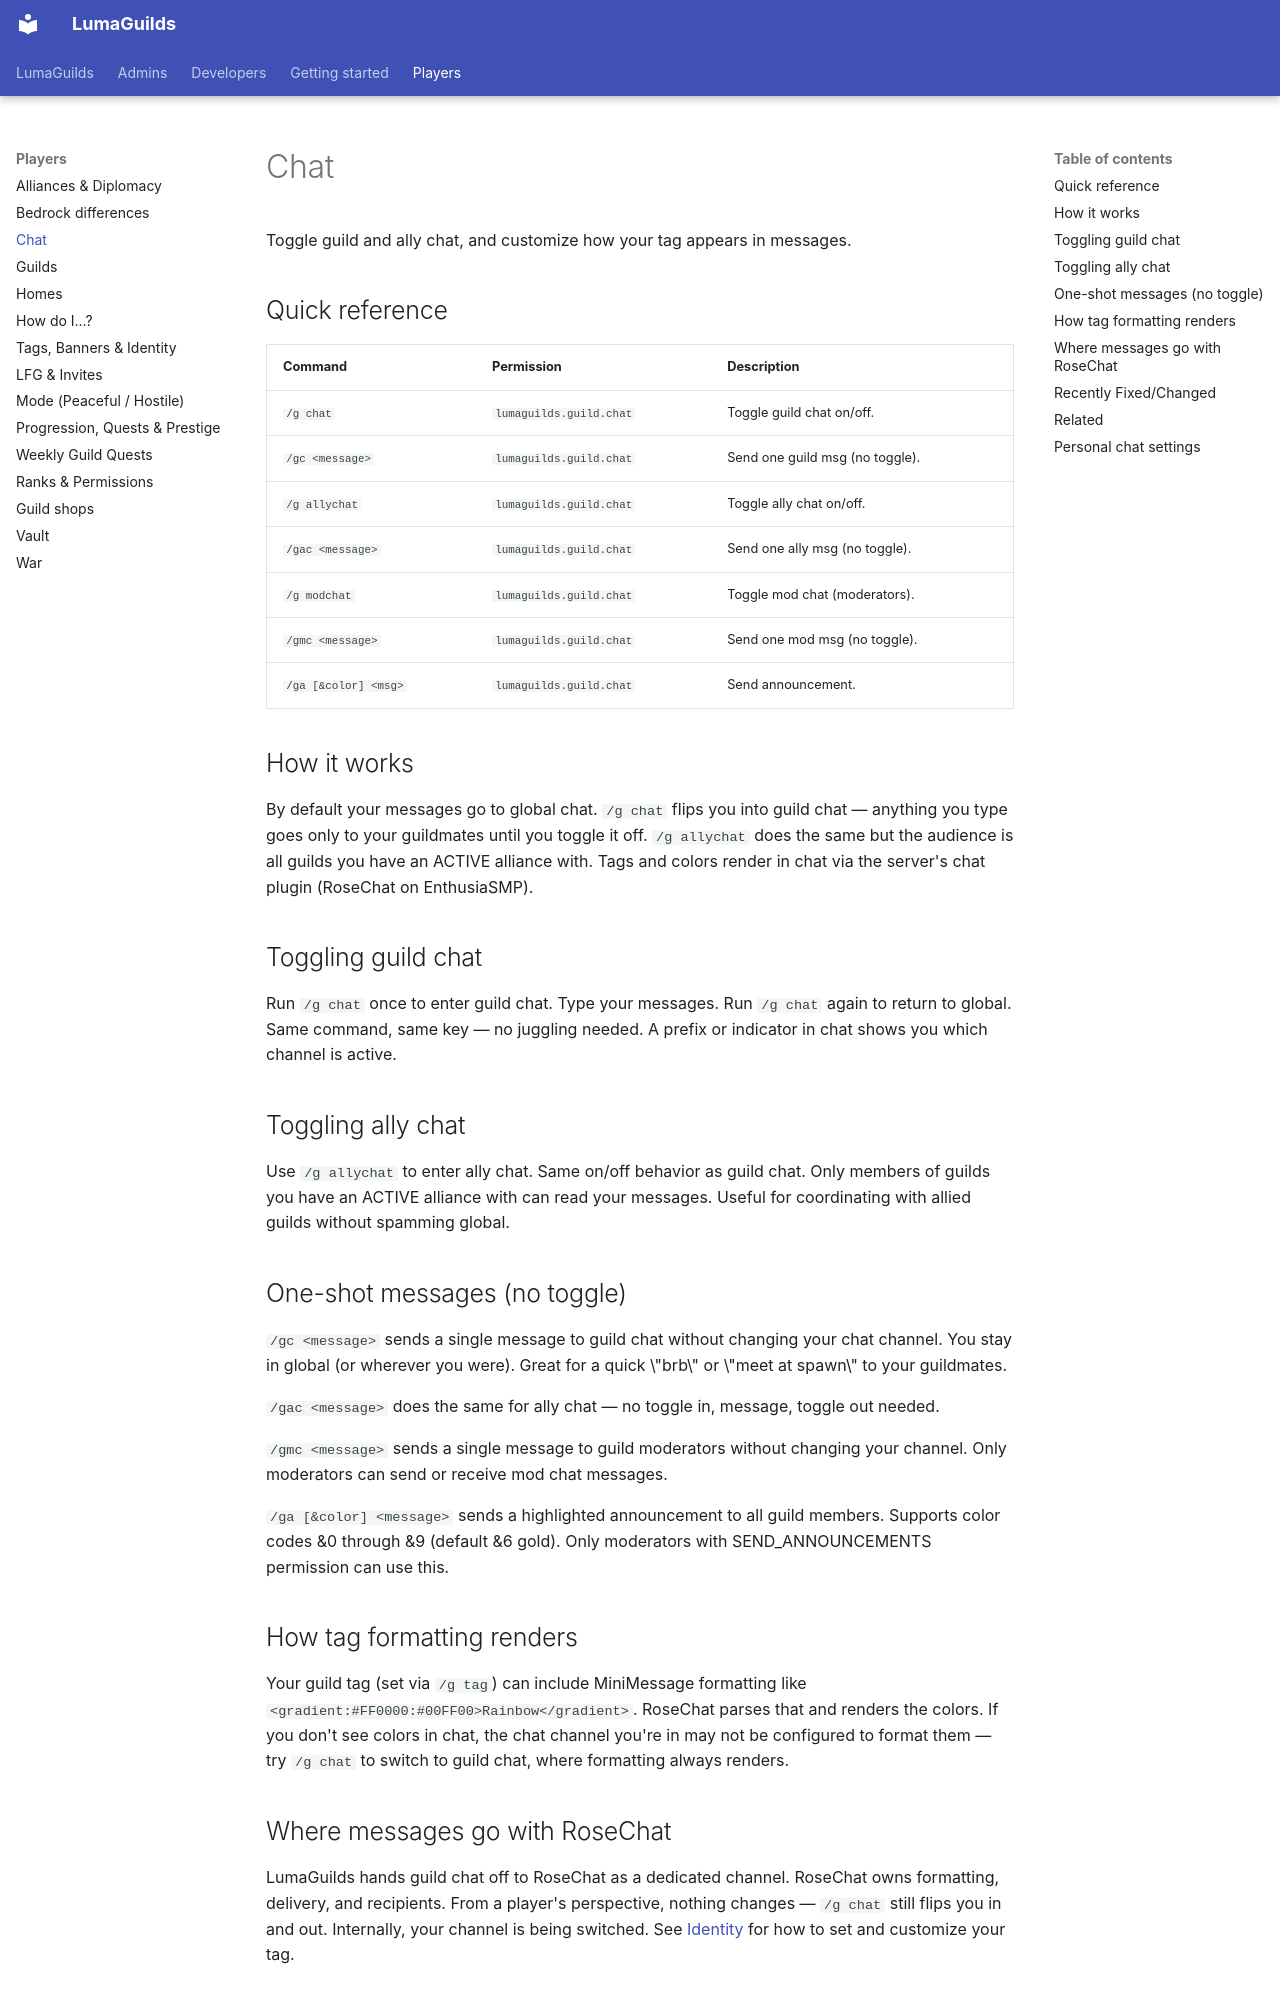

repository: BadgersMC/LumaGuilds · page: players/chat/index.html · generator: mkdocs

---
title: Chat
audience: player
topic: chat
summary: Toggle guild and ally chat, and customize how your tag appears in messages.
keywords: [chat, guild chat, ally chat, tag, rosechat]
related: [identity, alliances]
updated: 2026-05-13
---

# Chat

Toggle guild and ally chat, and customize how your tag appears in messages.

## Quick reference

| Command | Permission | Description |
|---------|------------|-------------|
| `/g chat` | `lumaguilds.guild.chat` | Toggle guild chat on/off. |
| `/gc <message>` | `lumaguilds.guild.chat` | Send one guild msg (no toggle). |
| `/g allychat` | `lumaguilds.guild.chat` | Toggle ally chat on/off. |
| `/gac <message>` | `lumaguilds.guild.chat` | Send one ally msg (no toggle). |
| `/g modchat` | `lumaguilds.guild.chat` | Toggle mod chat (moderators). |
| `/gmc <message>` | `lumaguilds.guild.chat` | Send one mod msg (no toggle). |
| `/ga [&color] <msg>` | `lumaguilds.guild.chat` | Send announcement. |

## How it works

By default your messages go to global chat. `/g chat` flips you into guild chat — anything you type goes only to your guildmates until you toggle it off. `/g allychat` does the same but the audience is all guilds you have an ACTIVE alliance with. Tags and colors render in chat via the server's chat plugin (RoseChat on EnthusiaSMP).

## Toggling guild chat

Run `/g chat` once to enter guild chat. Type your messages. Run `/g chat` again to return to global. Same command, same key — no juggling needed. A prefix or indicator in chat shows you which channel is active.

## Toggling ally chat

Use `/g allychat` to enter ally chat. Same on/off behavior as guild chat. Only members of guilds you have an ACTIVE alliance with can read your messages. Useful for coordinating with allied guilds without spamming global.

## One-shot messages (no toggle)

`/gc <message>` sends a single message to guild chat without changing your
chat channel. You stay in global (or wherever you were). Great for a quick
\"brb\" or \"meet at spawn\" to your guildmates.

`/gac <message>` does the same for ally chat — no toggle in, message, toggle
out needed.

`/gmc <message>` sends a single message to guild moderators without changing
your channel. Only moderators can send or receive mod chat messages.

`/ga [&color] <message>` sends a highlighted announcement to all guild
members. Supports color codes &0 through &9 (default &6 gold). Only
moderators with SEND_ANNOUNCEMENTS permission can use this.

## How tag formatting renders

Your guild tag (set via `/g tag`) can include MiniMessage formatting like `<gradient:#FF0000:#00FF00>Rainbow</gradient>`. RoseChat parses that and renders the colors. If you don't see colors in chat, the chat channel you're in may not be configured to format them — try `/g chat` to switch to guild chat, where formatting always renders.

## Where messages go with RoseChat

LumaGuilds hands guild chat off to RoseChat as a dedicated channel. RoseChat owns formatting, delivery, and recipients. From a player's perspective, nothing changes — `/g chat` still flips you in and out. Internally, your channel is being switched. See [Identity](identity.md) for how to set and customize your tag.
